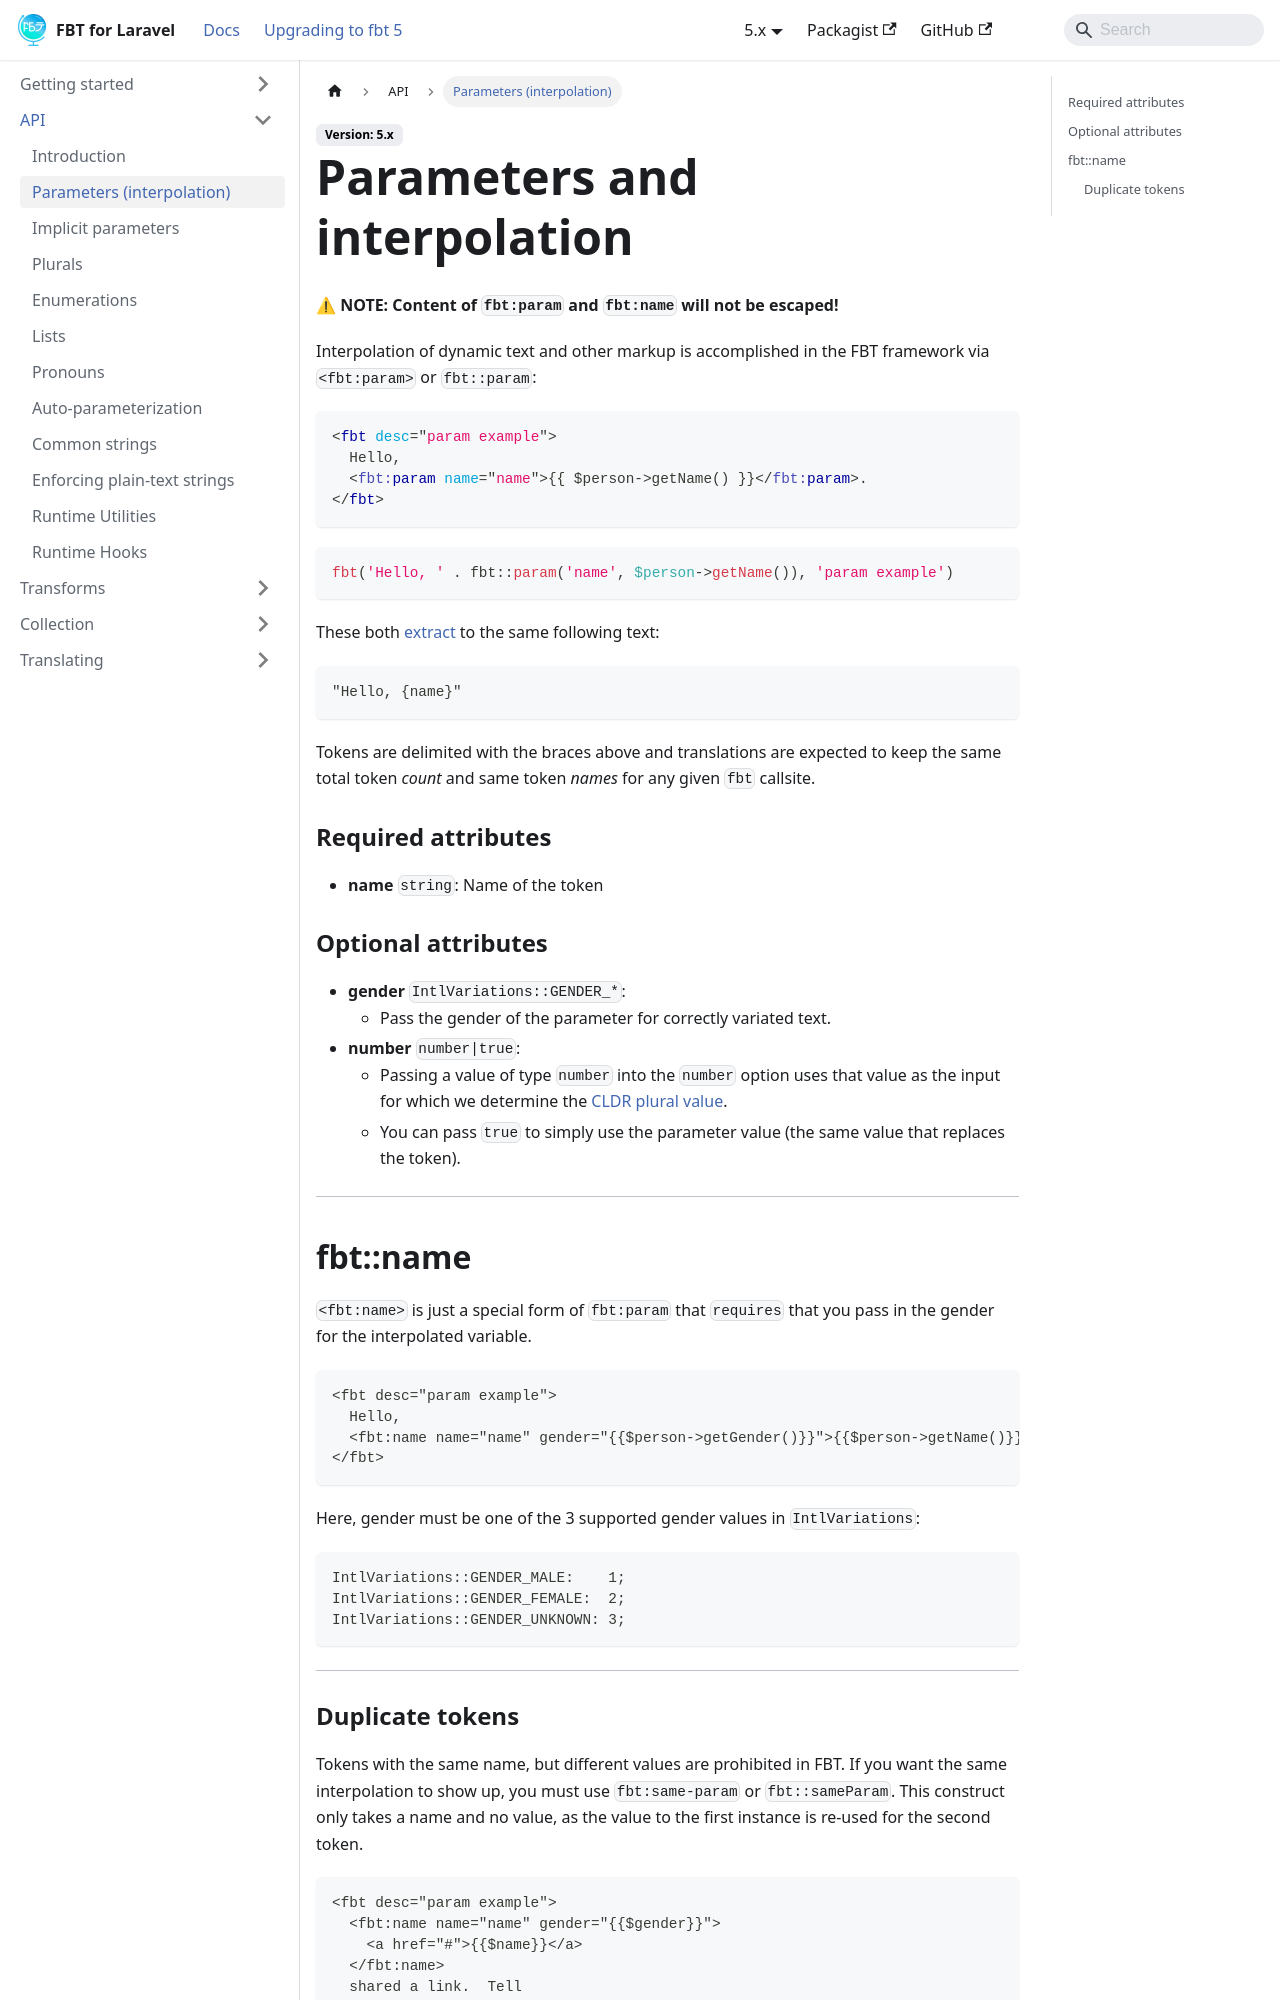

repository: richardDobron/laravel-fbt · page: docs/params.html · generator: docusaurus

---
id: params
title: Parameters and interpolation
sidebar_label: Parameters (interpolation)
---

**⚠ NOTE: Content of `fbt:param` and `fbt:name` will not be escaped!**

Interpolation of dynamic text and other markup is accomplished in the FBT framework via `<fbt:param>` or `fbt::param`:

```html
<fbt desc="param example">
  Hello,
  <fbt:param name="name">{{ $person->getName() }}</fbt:param>.
</fbt>
```

```php
fbt('Hello, ' . fbt::param('name', $person->getName()), 'param example')
```

These both [extract](collection.md) to the same following text:

```
"Hello, {name}"
```

Tokens are delimited with the braces above and translations are expected to keep the same total token *count* and same token *names* for any given `fbt` callsite.

### Required attributes
* **name** `string`: Name of the token

### Optional attributes
* **gender** `IntlVariations::GENDER_*`:
  * Pass the gender of the parameter for correctly variated text.
* **number** `number|true`:
  * Passing a value of type `number` into the `number` option uses that
value as the input for which we determine the [CLDR plural value](http://cldr.unicode.org/index/cldr-spec/plural-rules).
  * You can pass `true` to simply use the parameter value (the same value that replaces the token).

--------------------------------------------------------------------------------
